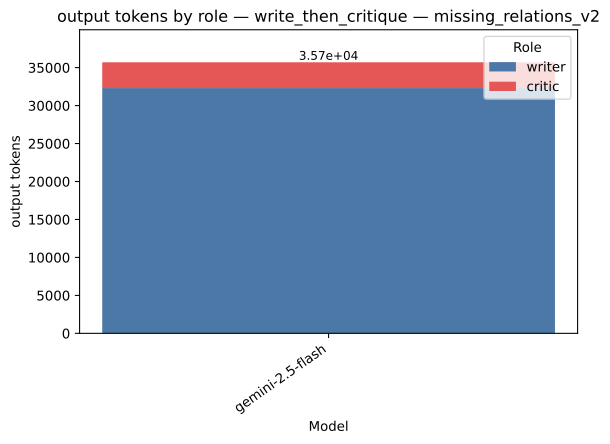

The data file committed next to this chart (first rows):
strategy, model, role, value, total
write_then_critique, gemini-2.5-flash, writer, 32305, 35703
write_then_critique, gemini-2.5-flash, critic, 3398, 35703
